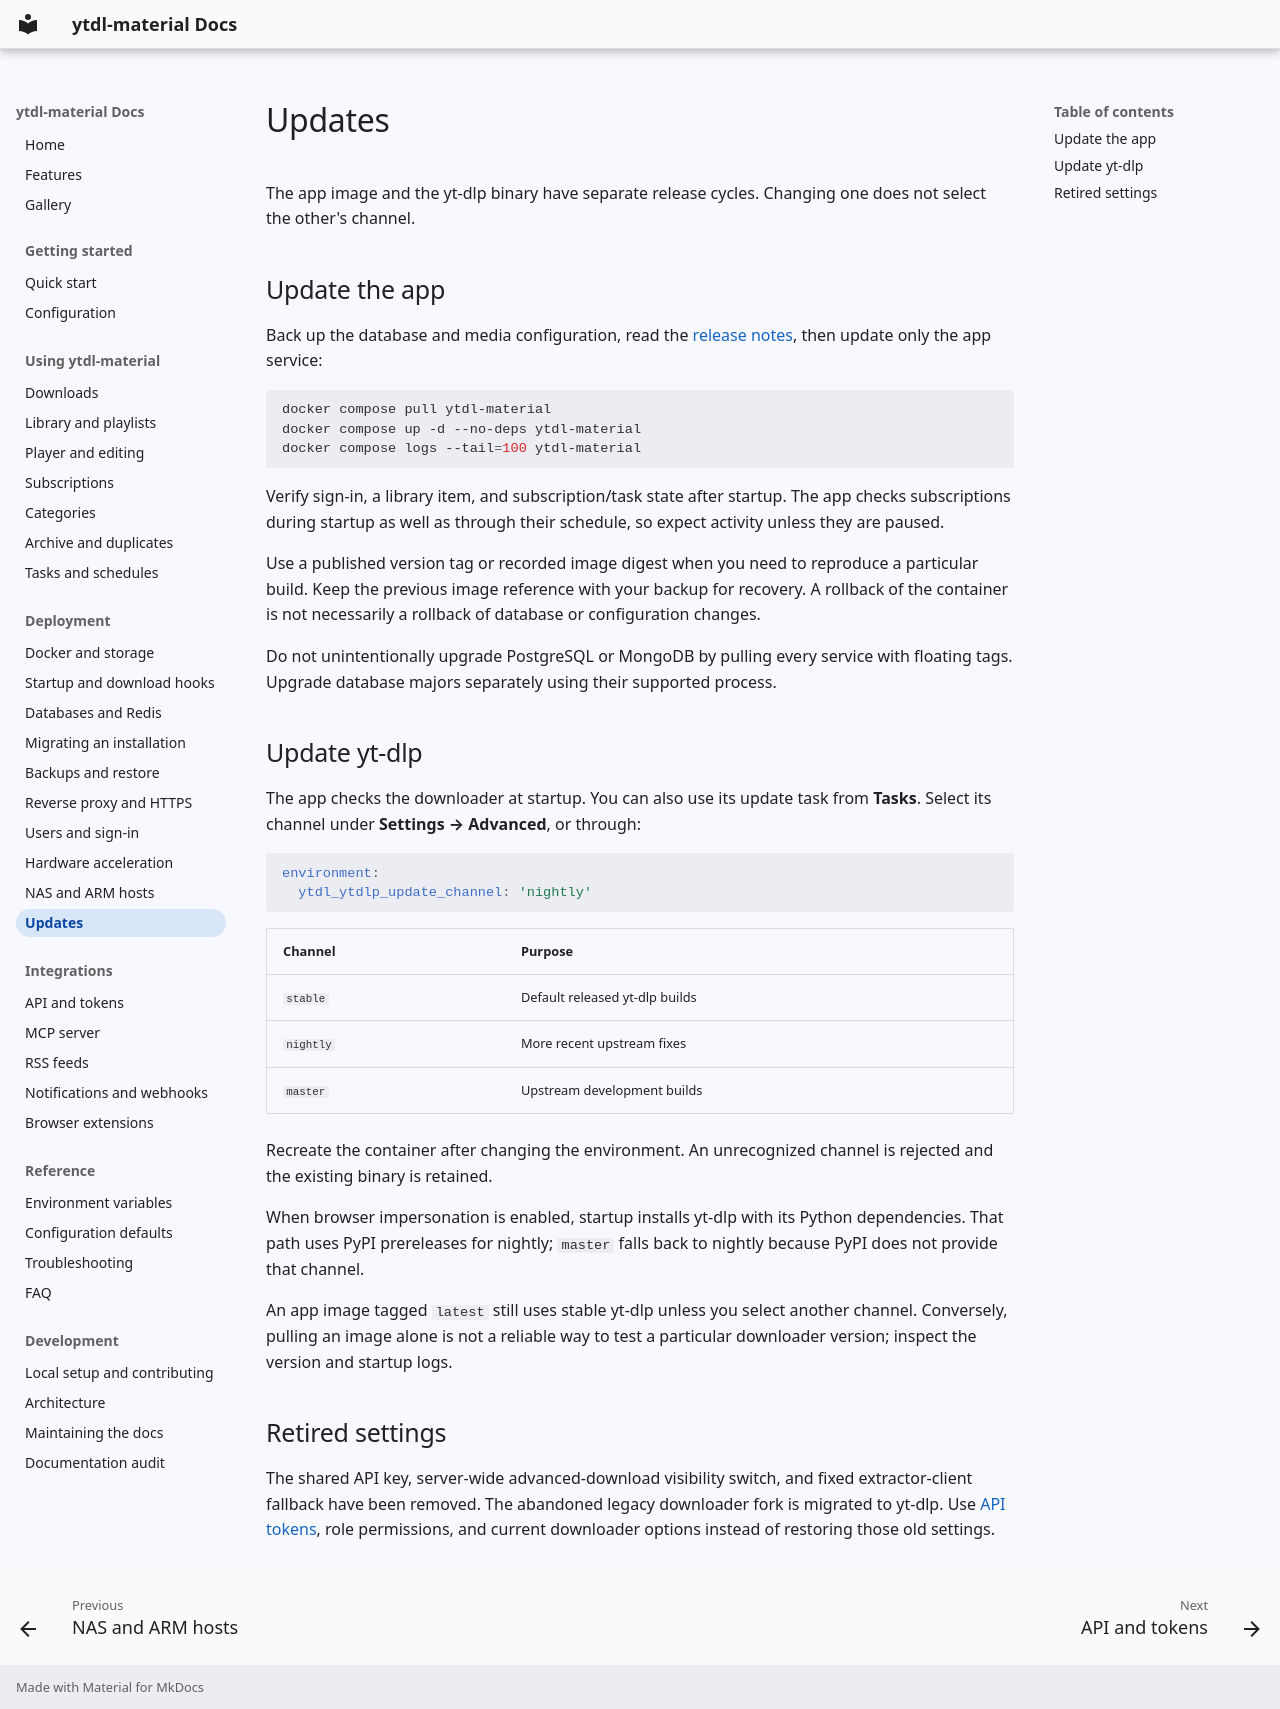

repository: voc0der/ytdl-material · page: deployment/updates/index.html · generator: mkdocs

# Updates

The app image and the yt-dlp binary have separate release cycles. Changing one does not select the other's channel.

## Update the app

Back up the database and media configuration, read the [release notes](https://github.com/voc0der/ytdl-material/releases), then update only the app service:

```bash
docker compose pull ytdl-material
docker compose up -d --no-deps ytdl-material
docker compose logs --tail=100 ytdl-material
```

Verify sign-in, a library item, and subscription/task state after startup. The app checks subscriptions during startup as well as through their schedule, so expect activity unless they are paused.

Use a published version tag or recorded image digest when you need to reproduce a particular build. Keep the previous image reference with your backup for recovery. A rollback of the container is not necessarily a rollback of database or configuration changes.

Do not unintentionally upgrade PostgreSQL or MongoDB by pulling every service with floating tags. Upgrade database majors separately using their supported process.

## Update yt-dlp

The app checks the downloader at startup. You can also use its update task from **Tasks**. Select its channel under **Settings → Advanced**, or through:

```yaml
environment:
  ytdl_ytdlp_update_channel: 'nightly'
```

| Channel | Purpose |
| --- | --- |
| `stable` | Default released yt-dlp builds |
| `nightly` | More recent upstream fixes |
| `master` | Upstream development builds |

Recreate the container after changing the environment. An unrecognized channel is rejected and the existing binary is retained.

When browser impersonation is enabled, startup installs yt-dlp with its Python dependencies. That path uses PyPI prereleases for nightly; `master` falls back to nightly because PyPI does not provide that channel.

An app image tagged `latest` still uses stable yt-dlp unless you select another channel. Conversely, pulling an image alone is not a reliable way to test a particular downloader version; inspect the version and startup logs.

## Retired settings

The shared API key, server-wide advanced-download visibility switch, and fixed extractor-client fallback have been removed. The abandoned legacy downloader fork is migrated to yt-dlp. Use [API tokens](../integrations/api.md), role permissions, and current downloader options instead of restoring those old settings.
